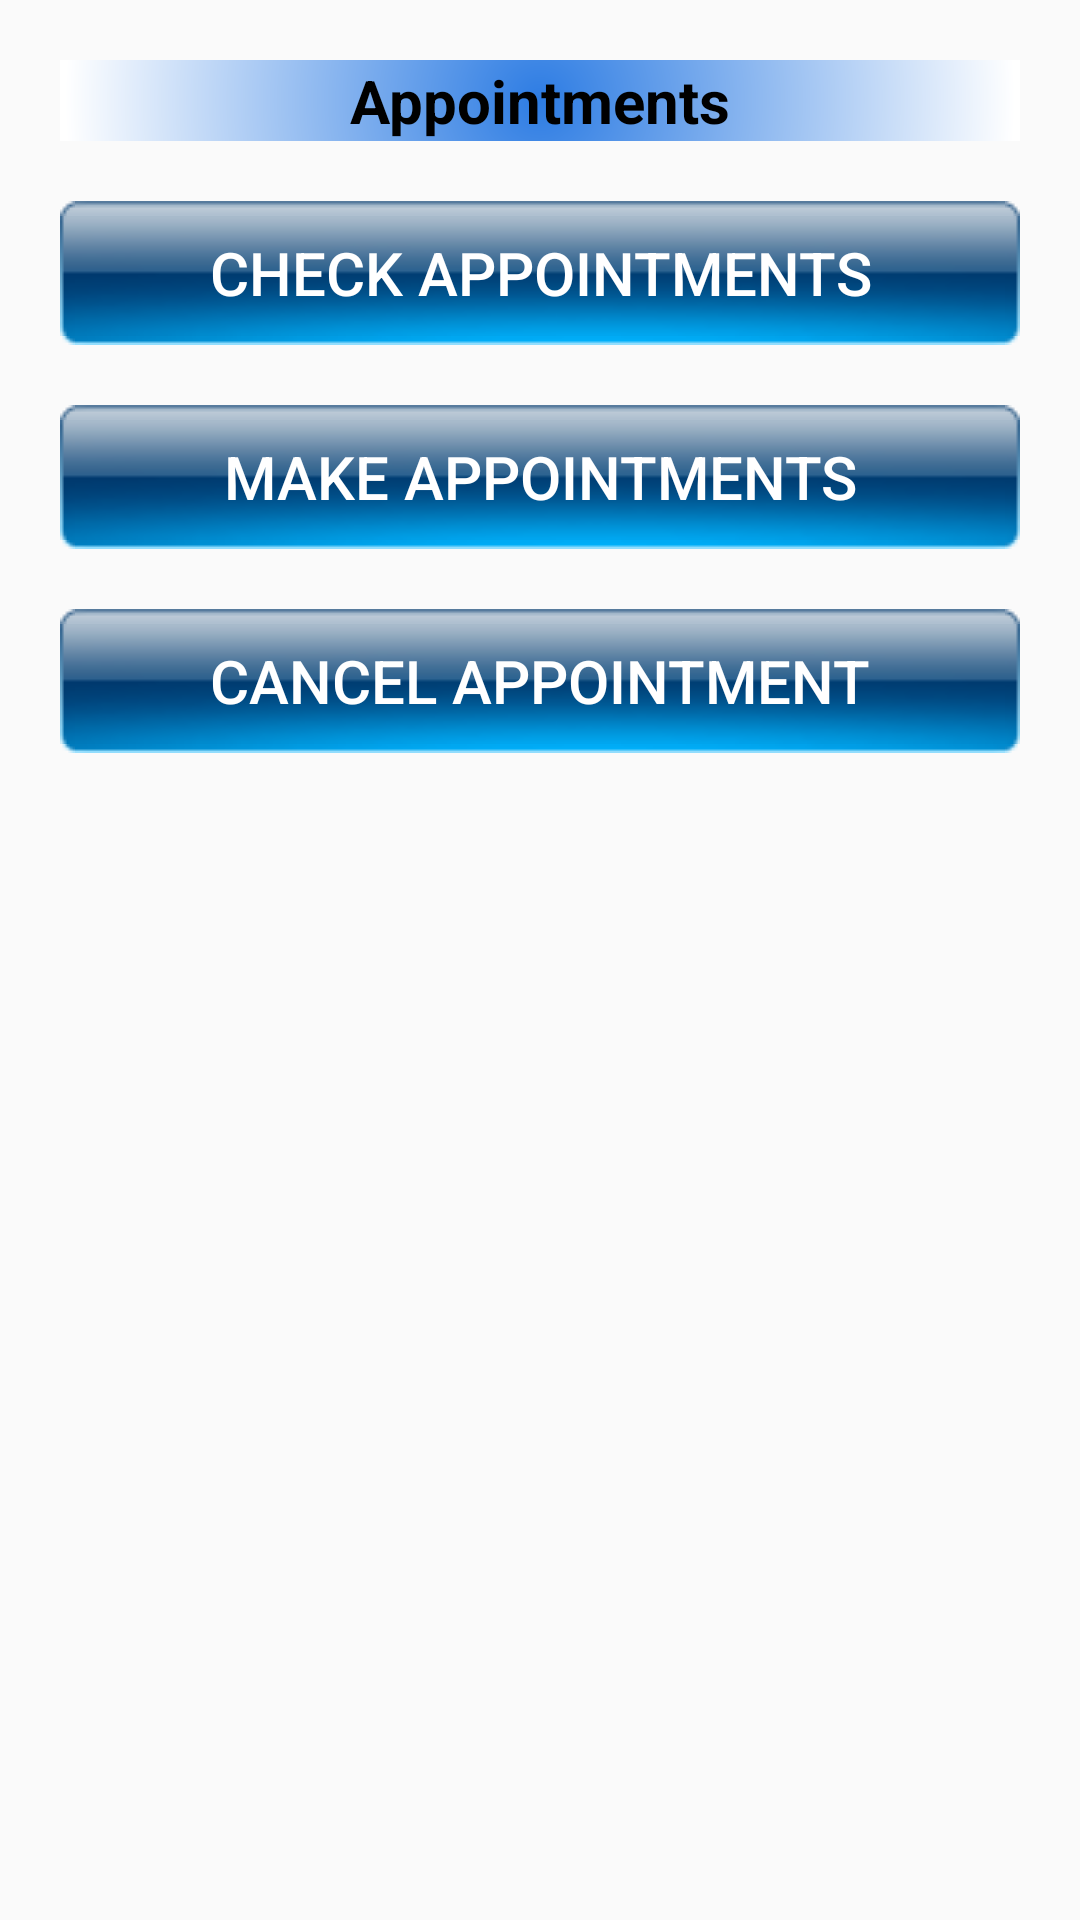

Here is an Android app screen rendered from its layout file. Give the layout XML and the strings, colors and styles it references.
<!-- AndroidManifest.xml: application theme MyAppTheme -->
<!-- res/layout/fragment_appointments.xml -->
<ScrollView
    xmlns:android="http://schemas.android.com/apk/res/android"
    xmlns:tools="http://schemas.android.com/tools"
    android:layout_width="match_parent"
    android:layout_height="match_parent"
    tools:context="com.alcala.patienthelperapp.AppointmentsFragment" >

    <LinearLayout
        android:id="@+id/appointmentsLinearLayout"
        style="@style/LinearLayoutStyles">

        <TextView
            android:id="@+id/appointmentsTV"
            style="@style/MyTextView.Headers"
            android:text="@string/appointments"/>

        <Button
            android:id="@+id/checkAppointmentBtn"
            style="@style/MyTextView.Button"
            android:text="@string/check_appointments"/>

        <Button
            android:id="@+id/makeAppointmentBtn"
            style="@style/MyTextView.Button"
            android:text="@string/make_appointments"/>

        <Button
            android:id="@+id/cancelAppointments"
            style="@style/MyTextView.Button"
            android:text="@string/cancel_appointment"/>

    </LinearLayout>
</ScrollView>
<!-- resources referenced by this layout -->
<resources>
  <string name="appointments">Appointments</string>
  <string name="cancel_appointment">Cancel appointment</string>
  <string name="check_appointments">Check appointments</string>
  <string name="make_appointments">Make appointments</string>
  <style name="LinearLayoutStyles">
          <item name="android:layout_marginTop">10dp</item>
          <item name="android:layout_marginLeft">10dp</item>
          <item name="android:layout_marginRight">10dp</item>
          <item name="android:layout_width">match_parent</item>
          <item name="android:layout_height">match_parent</item>
          <item name="android:orientation">vertical</item>
      </style>
  <style name="MyTextView.Button">
          <item name="android:background">@drawable/btn_blue_glossy</item>
          <item name="android:textColor">@color/light</item>
          <item name="android:layout_marginTop">20dp</item>
      </style>
  <style name="MyTextView.Headers">
          <item name="android:textStyle">bold</item>
          <item name="android:textColor">#000000</item>
          <item name="android:background">@drawable/tv_background</item>
          <item name="android:layout_width">match_parent</item>
          <item name="android:layout_height">wrap_content</item>
          <item name="android:textAlignment">center</item>
      </style>
  <style name="MyAppTheme" parent="Theme.AppCompat.Light.DarkActionBar">
          
          <item name="colorPrimary">@color/colorPrimary</item>
          <item name="colorPrimaryDark">@color/colorPrimaryDark</item>
          <item name="colorAccent">@color/colorAccent</item>
          <item name="background">@drawable/background_style</item>
      </style>
  <color name="light">#FFFF</color>
  <!-- drawable tv_background (drawable) -->
  <?xml version="1.0" encoding="utf-8"?>
  <shape
      xmlns:android="http://schemas.android.com/apk/res/android"
      android:shape="rectangle">
  
      <gradient
          android:type="radial"
          android:startColor="#2d7ce3"
          android:endColor="#fff"
          android:gradientRadius="475">
      </gradient>
  
  </shape>
  <color name="colorPrimary">#3F51B5</color>
  <color name="colorPrimaryDark">#303F9F</color>
  <color name="colorAccent">#FF4081</color>
  <!-- drawable background_style (drawable) -->
  <?xml version="1.0" encoding="utf-8"?>
  <shape
      xmlns:android="http://schemas.android.com/apk/res/android"
      android:shape="rectangle">
      <gradient
          android:startColor="#2d7ce3"
          android:endColor="#fff"
          android:angle="135">
      </gradient>
  
  </shape>
</resources>
